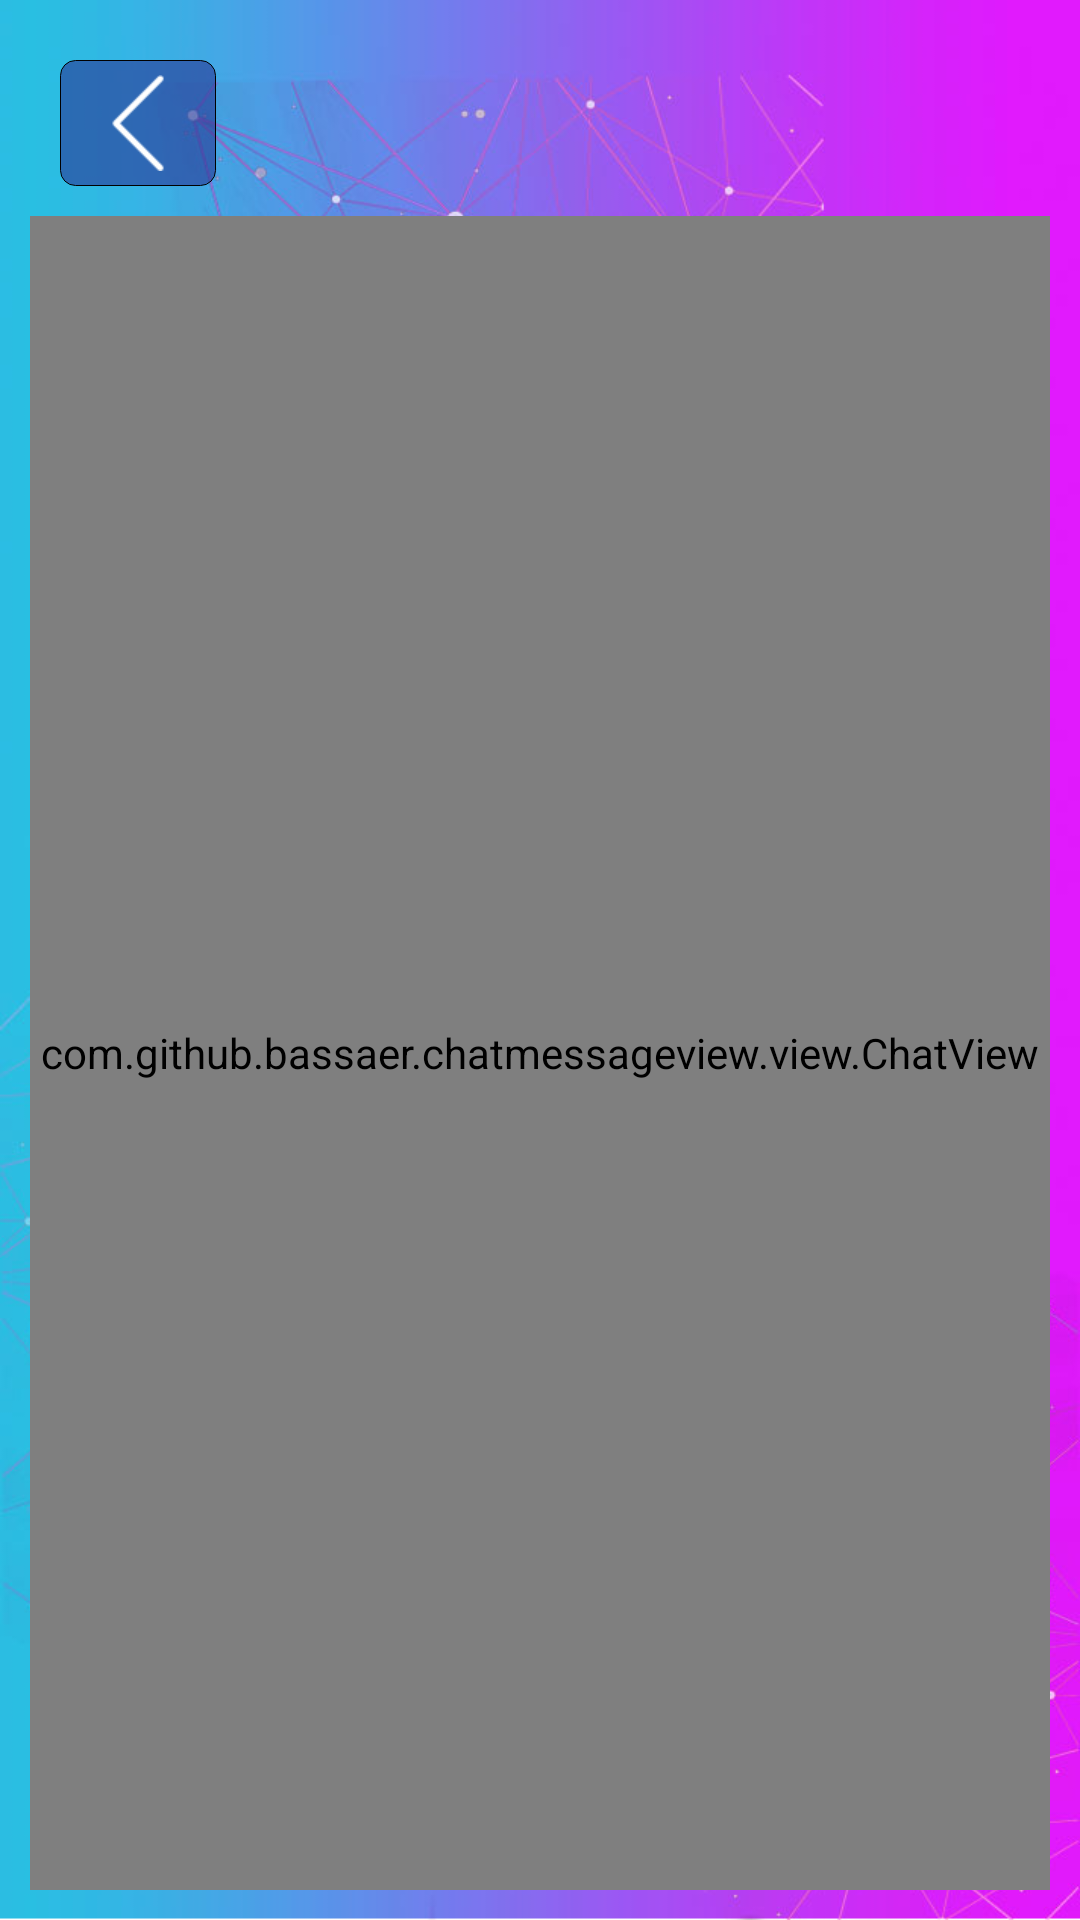

The Android layout XML behind this screen, and the referenced resources:
<!-- AndroidManifest.xml: application theme AppTheme -->
<!-- res/layout/activity_support.xml -->
<?xml version="1.0" encoding="utf-8"?>
<RelativeLayout xmlns:android="http://schemas.android.com/apk/res/android"
    xmlns:app="http://schemas.android.com/apk/res-auto"
    xmlns:tools="http://schemas.android.com/tools"
    android:layout_width="match_parent"
    android:background="@drawable/bg"
    android:layoutDirection="ltr"
    android:layout_height="match_parent"
    tools:context=".activity.SupportActivity">
    <RelativeLayout
        android:id="@+id/relback"
        android:layout_width="wrap_content"
        android:layout_height="wrap_content"
        android:layout_marginLeft="20dp"
        android:layout_marginTop="20dp"
        android:background="@drawable/backbutton"
        android:paddingLeft="10dp"
        android:paddingTop="5dp"
        android:paddingRight="10dp"
        android:paddingBottom="5dp">

        <ImageView
            android:layout_width="32dp"
            android:layout_height="32dp"
            android:adjustViewBounds="true"
            android:src="@drawable/backicon"
            app:srcCompat="@drawable/backicon" />
    </RelativeLayout>

    <RelativeLayout
        android:layout_below="@+id/relback"
        android:layout_margin="10dp"
        android:background="@drawable/glossybackground"
        android:layout_width="match_parent"
        android:layout_height="match_parent">

        <com.github.bassaer.chatmessageview.view.ChatView
            android:id="@+id/chat_view"
            android:layout_width="match_parent"
            android:layout_height="match_parent" />
    </RelativeLayout>
</RelativeLayout>
<!-- resources referenced by this layout -->
<resources>
  <!-- drawable backbutton (drawable) -->
  <?xml version="1.0" encoding="utf-8"?>
  <shape xmlns:android="http://schemas.android.com/apk/res/android"
      android:shape="rectangle">
      <gradient android:startColor="#99283593"
          android:endColor="#99283593"
          android:angle="135" />
      <corners android:radius="5dp" />
      <stroke android:width="1px" android:color="@color/transparent" />
  </shape>
  <!-- drawable backicon: png bitmap (drawable, 493 bytes) -->
  <!-- drawable bg: jpg bitmap (drawable, 72680 bytes) -->
  <!-- drawable glossybackground (drawable) -->
  <?xml version="1.0" encoding="utf-8"?>
  <shape xmlns:android="http://schemas.android.com/apk/res/android"
      android:shape="rectangle">
      <gradient android:startColor="#78ffffff"
          android:endColor="#78ffffff"
          android:angle="270" />
      <corners android:radius="10dp" />
      <stroke android:width="1px" android:color="#78ffffff" />
  </shape>
  <style name="AppTheme" parent="Theme.AppCompat.NoActionBar">
          
          <item name="colorPrimary">@color/colorPrimary</item>
          <item name="colorPrimaryDark">@color/colorPrimaryDark</item>
          <item name="colorAccent">@color/colorAccent</item>
          <item name="android:editTextColor">#fff</item>
          <item name="colorControlNormal">#c5c5c5</item>
          <item name="colorControlActivated">@color/colorAccent</item>
          <item name="colorControlHighlight">#c5c5c5</item>
          <item name="windowActionBar">false</item>
          <item name="windowNoTitle">true</item>
  
      </style>
  <color name="colorPrimary">#466DFE</color>
  <color name="colorPrimaryDark">#37A0FB</color>
  <color name="colorAccent">#992EFF</color>
</resources>
